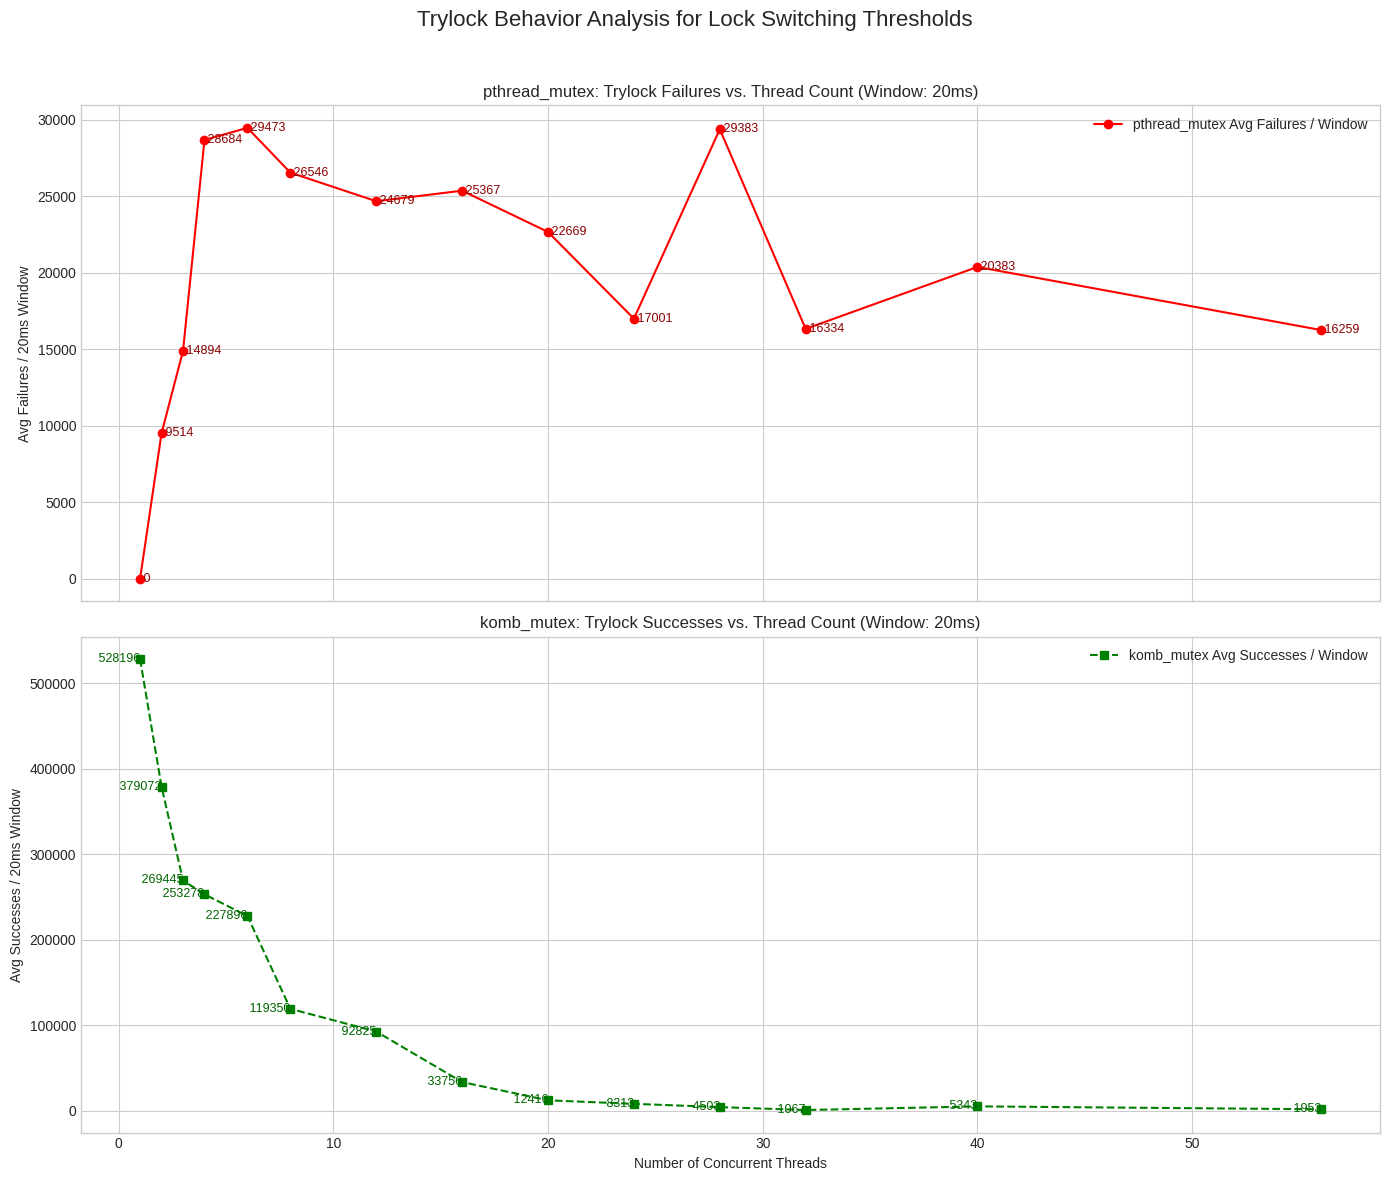

Python code for this plot:
import matplotlib.pyplot as plt
import pandas as pd
import io
import re

# --- 将你的 C 程序输出粘贴在这里 ---
# --- Paste your C program output here ---
benchmark_output_data = """
Profiling pthread_mutex with 1 threads for 5000 ms (window: 20 ms)...
Results for pthread_mutex with 1 threads (5.000 s runtime):
  Total Trylock Attempts: 120313628
  Total Trylock Successes: 120313628 (100.00%)
  Total Trylock Failures: 0 (0.00%)
  Blocking Locks after Trylock Fail: 0
  Approx. Avg Attempts/Window (20ms): 481243
  Approx. Avg Successes/Window (20ms): 481243
  Approx. Avg Failures/Window (20ms): 0
--------------------------------------------------
Profiling komb_mutex with 1 threads for 5000 ms (window: 20 ms)...
Results for komb_mutex with 1 threads (5.000 s runtime):
  Total Trylock Attempts: 132052022
  Total Trylock Successes: 132052022 (100.00%)
  Total Trylock Failures: 0 (0.00%)
  Blocking Locks after Trylock Fail: 0
  Approx. Avg Attempts/Window (20ms): 528196
  Approx. Avg Successes/Window (20ms): 528196
  Approx. Avg Failures/Window (20ms): 0
--------------------------------------------------
Profiling pthread_mutex with 2 threads for 5000 ms (window: 20 ms)...
Results for pthread_mutex with 2 threads (5.000 s runtime):
  Total Trylock Attempts: 56638751
  Total Trylock Successes: 54260122 (95.80%)
  Total Trylock Failures: 2378629 (4.20%)
  Blocking Locks after Trylock Fail: 2378629
  Approx. Avg Attempts/Window (20ms): 226549
  Approx. Avg Successes/Window (20ms): 217034
  Approx. Avg Failures/Window (20ms): 9514
--------------------------------------------------
Profiling komb_mutex with 2 threads for 5000 ms (window: 20 ms)...
Results for komb_mutex with 2 threads (5.000 s runtime):
  Total Trylock Attempts: 46866476
  Total Trylock Successes: 44768795 (95.52%)
  Total Trylock Failures: 2097681 (4.48%)
  Blocking Locks after Trylock Fail: 2097681
  Approx. Avg Attempts/Window (20ms): 387462
  Approx. Avg Successes/Window (20ms): 379072
  Approx. Avg Failures/Window (20ms): 8390
--------------------------------------------------
Profiling pthread_mutex with 3 threads for 5000 ms (window: 20 ms)...
Results for pthread_mutex with 3 threads (5.000 s runtime):
  Total Trylock Attempts: 60245403
  Total Trylock Successes: 56521765 (93.82%)
  Total Trylock Failures: 3723638 (6.18%)
  Blocking Locks after Trylock Fail: 3723638
  Approx. Avg Attempts/Window (20ms): 240976
  Approx. Avg Successes/Window (20ms): 226082
  Approx. Avg Failures/Window (20ms): 14894
--------------------------------------------------
Profiling komb_mutex with 3 threads for 5000 ms (window: 20 ms)...
Results for komb_mutex with 3 threads (5.000 s runtime):
  Total Trylock Attempts: 67368836
  Total Trylock Successes: 67362957 (99.99%)
  Total Trylock Failures: 5879 (0.01%)
  Blocking Locks after Trylock Fail: 5879
  Approx. Avg Attempts/Window (20ms): 269468
  Approx. Avg Successes/Window (20ms): 269445
  Approx. Avg Failures/Window (20ms): 23
--------------------------------------------------
Profiling pthread_mutex with 4 threads for 5000 ms (window: 20 ms)...
Results for pthread_mutex with 4 threads (5.000 s runtime):
  Total Trylock Attempts: 66892848
  Total Trylock Successes: 59721509 (89.28%)
  Total Trylock Failures: 7171339 (10.72%)
  Blocking Locks after Trylock Fail: 7171339
  Approx. Avg Attempts/Window (20ms): 267565
  Approx. Avg Successes/Window (20ms): 238880
  Approx. Avg Failures/Window (20ms): 28684
--------------------------------------------------
Profiling komb_mutex with 4 threads for 5000 ms (window: 20 ms)...
Results for komb_mutex with 4 threads (5.000 s runtime):
  Total Trylock Attempts: 50836432
  Total Trylock Successes: 50820963 (99.97%)
  Total Trylock Failures: 15469 (0.03%)
  Blocking Locks after Trylock Fail: 15469
  Approx. Avg Attempts/Window (20ms): 203340
  Approx. Avg Successes/Window (20ms): 253278
  Approx. Avg Failures/Window (20ms): 61
--------------------------------------------------
Profiling pthread_mutex with 6 threads for 5000 ms (window: 20 ms)...
Results for pthread_mutex with 6 threads (5.000 s runtime):
  Total Trylock Attempts: 47663145
  Total Trylock Successes: 40294680 (84.54%)
  Total Trylock Failures: 7368465 (15.46%)
  Blocking Locks after Trylock Fail: 7368465
  Approx. Avg Attempts/Window (20ms): 190648
  Approx. Avg Successes/Window (20ms): 161175
  Approx. Avg Failures/Window (20ms): 29473
--------------------------------------------------
Profiling komb_mutex with 6 threads for 5000 ms (window: 20 ms)...
Results for komb_mutex with 6 threads (5.000 s runtime):
  Total Trylock Attempts: 57209891
  Total Trylock Successes: 56975312 (99.59%)
  Total Trylock Failures: 234579 (0.41%)
  Blocking Locks after Trylock Fail: 234579
  Approx. Avg Attempts/Window (20ms): 228834
  Approx. Avg Successes/Window (20ms): 227896
  Approx. Avg Failures/Window (20ms): 938
--------------------------------------------------
Profiling pthread_mutex with 8 threads for 5000 ms (window: 20 ms)...
Results for pthread_mutex with 8 threads (5.000 s runtime):
  Total Trylock Attempts: 45170824
  Total Trylock Successes: 38533976 (85.31%)
  Total Trylock Failures: 6636848 (14.69%)
  Blocking Locks after Trylock Fail: 6636848
  Approx. Avg Attempts/Window (20ms): 180679
  Approx. Avg Successes/Window (20ms): 154132
  Approx. Avg Failures/Window (20ms): 26546
--------------------------------------------------
Profiling komb_mutex with 8 threads for 5000 ms (window: 20 ms)...
Results for komb_mutex with 8 threads (5.000 s runtime):
  Total Trylock Attempts: 32729428
  Total Trylock Successes: 29838491 (91.17%)
  Total Trylock Failures: 2890937 (8.83%)
  Blocking Locks after Trylock Fail: 2890937
  Approx. Avg Attempts/Window (20ms): 130914
  Approx. Avg Successes/Window (20ms): 119350
  Approx. Avg Failures/Window (20ms): 11563
--------------------------------------------------
Profiling pthread_mutex with 12 threads for 5000 ms (window: 20 ms)...
Results for pthread_mutex with 12 threads (5.000 s runtime):
  Total Trylock Attempts: 46015842
  Total Trylock Successes: 39845796 (86.59%)
  Total Trylock Failures: 6170046 (13.41%)
  Blocking Locks after Trylock Fail: 6170046
  Approx. Avg Attempts/Window (20ms): 184061
  Approx. Avg Successes/Window (20ms): 159381
  Approx. Avg Failures/Window (20ms): 24679
--------------------------------------------------
Profiling komb_mutex with 12 threads for 5000 ms (window: 20 ms)...
Results for komb_mutex with 12 threads (5.000 s runtime):
  Total Trylock Attempts: 26506222
  Total Trylock Successes: 23206777 (87.55%)
  Total Trylock Failures: 3299445 (12.45%)
  Blocking Locks after Trylock Fail: 3299445
  Approx. Avg Attempts/Window (20ms): 106022
  Approx. Avg Successes/Window (20ms): 92825
  Approx. Avg Failures/Window (20ms): 13197
--------------------------------------------------
Profiling pthread_mutex with 16 threads for 5000 ms (window: 20 ms)...
Results for pthread_mutex with 16 threads (5.000 s runtime):
  Total Trylock Attempts: 46074296
  Total Trylock Successes: 39732315 (86.24%)
  Total Trylock Failures: 6341981 (13.76%)
  Blocking Locks after Trylock Fail: 6341981
  Approx. Avg Attempts/Window (20ms): 184295
  Approx. Avg Successes/Window (20ms): 158927
  Approx. Avg Failures/Window (20ms): 25367
--------------------------------------------------
Profiling komb_mutex with 16 threads for 5000 ms (window: 20 ms)...
Results for komb_mutex with 16 threads (5.000 s runtime):
  Total Trylock Attempts: 12916743
  Total Trylock Successes: 8439430 (65.34%)
  Total Trylock Failures: 4477313 (34.66%)
  Blocking Locks after Trylock Fail: 4477313
  Approx. Avg Attempts/Window (20ms): 51665
  Approx. Avg Successes/Window (20ms): 33756
  Approx. Avg Failures/Window (20ms): 17908
--------------------------------------------------
Profiling pthread_mutex with 20 threads for 5000 ms (window: 20 ms)...
Results for pthread_mutex with 20 threads (5.000 s runtime):
  Total Trylock Attempts: 45843579
  Total Trylock Successes: 40176073 (87.64%)
  Total Trylock Failures: 5667506 (12.36%)
  Blocking Locks after Trylock Fail: 5667506
  Approx. Avg Attempts/Window (20ms): 183372
  Approx. Avg Successes/Window (20ms): 160702
  Approx. Avg Failures/Window (20ms): 22669
--------------------------------------------------
Profiling komb_mutex with 20 threads for 5000 ms (window: 20 ms)...
Results for komb_mutex with 20 threads (5.000 s runtime):
  Total Trylock Attempts: 8199077
  Total Trylock Successes: 3104269 (37.86%)
  Total Trylock Failures: 5094808 (62.14%)
  Blocking Locks after Trylock Fail: 5094808
  Approx. Avg Attempts/Window (20ms): 32795
  Approx. Avg Successes/Window (20ms): 12416
  Approx. Avg Failures/Window (20ms): 20378
--------------------------------------------------
Profiling pthread_mutex with 24 threads for 5000 ms (window: 20 ms)...
Results for pthread_mutex with 24 threads (5.000 s runtime):
  Total Trylock Attempts: 41321451
  Total Trylock Successes: 37071047 (89.71%)
  Total Trylock Failures: 4250404 (10.29%)
  Blocking Locks after Trylock Fail: 4250404
  Approx. Avg Attempts/Window (20ms): 165283
  Approx. Avg Successes/Window (20ms): 148282
  Approx. Avg Failures/Window (20ms): 17001
--------------------------------------------------
Profiling komb_mutex with 24 threads for 5000 ms (window: 20 ms)...
Results for komb_mutex with 24 threads (5.000 s runtime):
  Total Trylock Attempts: 7282762
  Total Trylock Successes: 2078376 (28.54%)
  Total Trylock Failures: 5204386 (71.46%)
  Blocking Locks after Trylock Fail: 5204386
  Approx. Avg Attempts/Window (20ms): 29130
  Approx. Avg Successes/Window (20ms): 8313
  Approx. Avg Failures/Window (20ms): 20817
--------------------------------------------------
Profiling pthread_mutex with 28 threads for 5000 ms (window: 20 ms)...
Results for pthread_mutex with 28 threads (5.000 s runtime):
  Total Trylock Attempts: 47663782
  Total Trylock Successes: 40317741 (84.59%)
  Total Trylock Failures: 7346041 (15.41%)
  Blocking Locks after Trylock Fail: 7346041
  Approx. Avg Attempts/Window (20ms): 190652
  Approx. Avg Successes/Window (20ms): 161269
  Approx. Avg Failures/Window (20ms): 29383
--------------------------------------------------
Profiling komb_mutex with 28 threads for 5000 ms (window: 20 ms)...
Results for komb_mutex with 28 threads (5.000 s runtime):
  Total Trylock Attempts: 6267118
  Total Trylock Successes: 1125831 (17.96%)
  Total Trylock Failures: 5141287 (82.04%)
  Blocking Locks after Trylock Fail: 5141287
  Approx. Avg Attempts/Window (20ms): 25067
  Approx. Avg Successes/Window (20ms): 4503
  Approx. Avg Failures/Window (20ms): 20564
--------------------------------------------------
Profiling pthread_mutex with 32 threads for 5000 ms (window: 20 ms)...
Results for pthread_mutex with 32 threads (5.000 s runtime):
  Total Trylock Attempts: 43895458
  Total Trylock Successes: 39811686 (90.70%)
  Total Trylock Failures: 4083772 (9.30%)
  Blocking Locks after Trylock Fail: 4083772
  Approx. Avg Attempts/Window (20ms): 175579
  Approx. Avg Successes/Window (20ms): 159244
  Approx. Avg Failures/Window (20ms): 16334
--------------------------------------------------
Profiling komb_mutex with 32 threads for 5000 ms (window: 20 ms)...
Results for komb_mutex with 32 threads (5.000 s runtime):
  Total Trylock Attempts: 5626231
  Total Trylock Successes: 266897 (4.74%)
  Total Trylock Failures: 5359334 (95.26%)
  Blocking Locks after Trylock Fail: 5359334
  Approx. Avg Attempts/Window (20ms): 22504
  Approx. Avg Successes/Window (20ms): 1067
  Approx. Avg Failures/Window (20ms): 21437
--------------------------------------------------
Profiling pthread_mutex with 40 threads for 5000 ms (window: 20 ms)...
Results for pthread_mutex with 40 threads (5.000 s runtime):
  Total Trylock Attempts: 45224669
  Total Trylock Successes: 40128632 (88.73%)
  Total Trylock Failures: 5096037 (11.27%)
  Blocking Locks after Trylock Fail: 5096037
  Approx. Avg Attempts/Window (20ms): 180895
  Approx. Avg Successes/Window (20ms): 160511
  Approx. Avg Failures/Window (20ms): 20383
--------------------------------------------------
Profiling komb_mutex with 40 threads for 5000 ms (window: 20 ms)...
Results for komb_mutex with 40 threads (5.000 s runtime):
  Total Trylock Attempts: 6414459
  Total Trylock Successes: 1335862 (20.83%)
  Total Trylock Failures: 5078597 (79.17%)
  Blocking Locks after Trylock Fail: 5078597
  Approx. Avg Attempts/Window (20ms): 25657
  Approx. Avg Successes/Window (20ms): 5343
  Approx. Avg Failures/Window (20ms): 20313
--------------------------------------------------
Profiling pthread_mutex with 56 threads for 5000 ms (window: 20 ms)...
Results for pthread_mutex with 56 threads (5.000 s runtime):
  Total Trylock Attempts: 43044501
  Total Trylock Successes: 38979652 (90.56%)
  Total Trylock Failures: 4064849 (9.44%)
  Blocking Locks after Trylock Fail: 4064849
  Approx. Avg Attempts/Window (20ms): 172174
  Approx. Avg Successes/Window (20ms): 155915
  Approx. Avg Failures/Window (20ms): 16259
--------------------------------------------------
Profiling komb_mutex with 56 threads for 5000 ms (window: 20 ms)...
Results for komb_mutex with 56 threads (5.000 s runtime):
  Total Trylock Attempts: 5775589
  Total Trylock Successes: 488431 (8.46%)
  Total Trylock Failures: 5287158 (91.54%)
  Blocking Locks after Trylock Fail: 5287158
  Approx. Avg Attempts/Window (20ms): 23101
  Approx. Avg Successes/Window (20ms): 1953
  Approx. Avg Failures/Window (20ms): 21148
--------------------------------------------------
""" # --- 结束粘贴区域 ---

def parse_benchmark_output(output_data):
    """
    Parses the benchmark output text to extract relevant statistics.
    """
    results = []
    current_lock_type = None
    current_threads = None
    current_window_ms_from_profiling = None # Window size from "Profiling..." line

    # Regex to capture main profiling line
    profile_line_re = re.compile(r"Profiling (.*?) with (\d+) threads.*?\(window: (\d+) ms\)")
    # Regex to capture "Approx. Avg Failures/Window"
    failures_re = re.compile(r"Approx\. Avg Failures/Window \((\d+)ms\): (\d+)")
    # Regex to capture "Approx. Avg Successes/Window"
    successes_re = re.compile(r"Approx\. Avg Successes/Window \((\d+)ms\): (\d+)")

    # Store data in a dictionary to allow updating successes for an existing entry
    # Key: (lock_type, threads)
    # Value: dictionary of stats
    parsed_data_dict = {}

    for line in output_data.splitlines():
        match_profile = profile_line_re.search(line)
        if match_profile:
            current_lock_type = match_profile.group(1).strip()
            current_threads = int(match_profile.group(2))
            current_window_ms_from_profiling = int(match_profile.group(3))
            
            # Initialize entry in dictionary
            if (current_lock_type, current_threads) not in parsed_data_dict:
                parsed_data_dict[(current_lock_type, current_threads)] = {
                    "lock_type": current_lock_type,
                    "threads": current_threads,
                    "window_ms": current_window_ms_from_profiling,
                    "avg_failures_per_window": None, # Initialize
                    "avg_successes_per_window": None # Initialize
                }
            continue

        if current_lock_type and current_threads and current_window_ms_from_profiling is not None:
            # Check for failures line
            match_failures = failures_re.search(line)
            if match_failures:
                window_ms_in_line = int(match_failures.group(1))
                if window_ms_in_line == current_window_ms_from_profiling:
                    parsed_data_dict[(current_lock_type, current_threads)]["avg_failures_per_window"] = int(match_failures.group(2))
                continue # Move to next line

            # Check for successes line
            match_successes = successes_re.search(line)
            if match_successes:
                window_ms_in_line = int(match_successes.group(1))
                if window_ms_in_line == current_window_ms_from_profiling:
                    parsed_data_dict[(current_lock_type, current_threads)]["avg_successes_per_window"] = int(match_successes.group(2))
                # This typically marks the end of a block for relevant stats,
                # but we rely on the next profile_line_re to reset context.
                continue 

    # Convert dictionary values to a list for DataFrame creation
    results = list(parsed_data_dict.values())
    return pd.DataFrame(results)

# Parse the data
df = parse_benchmark_output(benchmark_output_data)

# Filter out rows where essential data might be missing (if any parsing issues)
df.dropna(subset=['lock_type', 'threads', 'window_ms'], inplace=True)


# Separate data for pthread and komb
df_pthread = df[df['lock_type'] == 'pthread_mutex'].copy()
df_komb = df[df['lock_type'] == 'komb_mutex'].copy()

# Ensure data is sorted by threads for plotting
df_pthread = df_pthread.sort_values(by='threads').reset_index(drop=True)
df_komb = df_komb.sort_values(by='threads').reset_index(drop=True)


# --- Plotting ---
plt.style.use('seaborn-v0_8-whitegrid') 
fig, axs = plt.subplots(2, 1, figsize=(14, 12), sharex=True) # Increased figure size

# Plot 1: pthread_mutex - Avg Failures per Window
if not df_pthread.empty and 'avg_failures_per_window' in df_pthread.columns and df_pthread['avg_failures_per_window'].notna().any():
    window_val_pthread = df_pthread["window_ms"].iloc[0] if not df_pthread["window_ms"].empty else "N/A"
    axs[0].plot(df_pthread['threads'], df_pthread['avg_failures_per_window'], marker='o', linestyle='-', color='red', label=f'pthread_mutex Avg Failures / Window')
    axs[0].set_ylabel(f'Avg Failures / {window_val_pthread}ms Window')
    axs[0].set_title(f'pthread_mutex: Trylock Failures vs. Thread Count (Window: {window_val_pthread}ms)')
    axs[0].legend()
    axs[0].grid(True)
    # Add text annotations for pthread data points
    for i, row in df_pthread.iterrows():
        if pd.notna(row['avg_failures_per_window']):
            axs[0].text(row['threads'], row['avg_failures_per_window'], f" {int(row['avg_failures_per_window'])}", va='center', ha='left', fontsize=9, color='darkred')
else:
    axs[0].text(0.5, 0.5, 'No failure data for pthread_mutex or data missing', ha='center', va='center')
    axs[0].set_title('pthread_mutex: Trylock Failures vs. Thread Count')


# Plot 2: komb_mutex - Avg Successes per Window
if not df_komb.empty and 'avg_successes_per_window' in df_komb.columns and df_komb['avg_successes_per_window'].notna().any():
    window_val_komb = df_komb["window_ms"].iloc[0] if not df_komb["window_ms"].empty else "N/A"
    axs[1].plot(df_komb['threads'], df_komb['avg_successes_per_window'], marker='s', linestyle='--', color='green', label=f'komb_mutex Avg Successes / Window')
    axs[1].set_ylabel(f'Avg Successes / {window_val_komb}ms Window')
    axs[1].set_title(f'komb_mutex: Trylock Successes vs. Thread Count (Window: {window_val_komb}ms)')
    axs[1].legend()
    axs[1].grid(True)
    # Add text annotations for komb data points
    for i, row in df_komb.iterrows():
         if pd.notna(row['avg_successes_per_window']):
            axs[1].text(row['threads'], row['avg_successes_per_window'], f" {int(row['avg_successes_per_window'])}", va='center', ha='right', fontsize=9, color='darkgreen')
else:
    axs[1].text(0.5, 0.5, 'No success data for komb_mutex or data missing', ha='center', va='center')
    axs[1].set_title('komb_mutex: Trylock Successes vs. Thread Count')


axs[1].set_xlabel('Number of Concurrent Threads')
fig.suptitle('Trylock Behavior Analysis for Lock Switching Thresholds', fontsize=16)
plt.tight_layout(rect=[0, 0, 1, 0.96]) 
plt.show()
fig.savefig("trylock_analysis.png", dpi=300, bbox_inches='tight')

# --- Guidance for setting thresholds based on these plots ---
print("\n--- Parsed DataFrame (pthread_mutex) ---")
if not df_pthread.empty:
    print(df_pthread[['threads', 'window_ms', 'avg_failures_per_window', 'avg_successes_per_window']].to_string())
else:
    print("No data parsed for pthread_mutex.")

print("\n--- Parsed DataFrame (komb_mutex) ---")
if not df_komb.empty:
    print(df_komb[['threads', 'window_ms', 'avg_failures_per_window', 'avg_successes_per_window']].to_string())
else:
    print("No data parsed for komb_mutex.")


print("\n--- Guidance for PTHREAD -> TCLOCK (based on pthread_mutex failures) ---")
if not df_pthread.empty and 'avg_failures_per_window' in df_pthread.columns and df_pthread['avg_failures_per_window'].notna().any():
    print("Consider the 'avg_failures_per_window' for pthread_mutex.")
    print(f"Example: If your kWindowNs is {window_val_pthread}ms, look at the corresponding 'avg_failures_per_window'.")
    print("If at 4 threads, this value is X, then X can be a starting point for kThreshold.")
    try:
        val_at_4_threads = df_pthread[df_pthread['threads'] == 4]['avg_failures_per_window'].iloc[0]
        if pd.notna(val_at_4_threads):
            print(f"At 4 threads, avg_failures_per_window for pthread_mutex (window: {window_val_pthread}ms) is: {int(val_at_4_threads)}")
    except IndexError:
        print("Data for 4 threads not found in pthread_mutex results.")
else:
    print("Not enough data to provide guidance for pthread_mutex failures.")


print("\n--- Guidance for TCLOCK -> PTHREAD (based on komb_mutex successes) ---")
if not df_komb.empty and 'avg_successes_per_window' in df_komb.columns and df_komb['avg_successes_per_window'].notna().any():
    print("Consider the 'avg_successes_per_window' for komb_mutex.")
    print(f"Example: If your kBackWindowNs is {window_val_komb}ms (or if using the same window as above), look at the 'avg_successes_per_window'.")
    print("If at 2 or 3 threads, this value is Y, then Y can be a starting point for kBackToThreadThreshold.")
    try:
        val_at_2_threads = df_komb[df_komb['threads'] == 2]['avg_successes_per_window'].iloc[0]
        if pd.notna(val_at_2_threads):
             print(f"At 2 threads, avg_successes_per_window for komb_mutex (window: {window_val_komb}ms) is: {int(val_at_2_threads)}")
    except IndexError:
        print("Data for 2 threads not found in komb_mutex results.")
else:
    print("Not enough data to provide guidance for komb_mutex successes.")